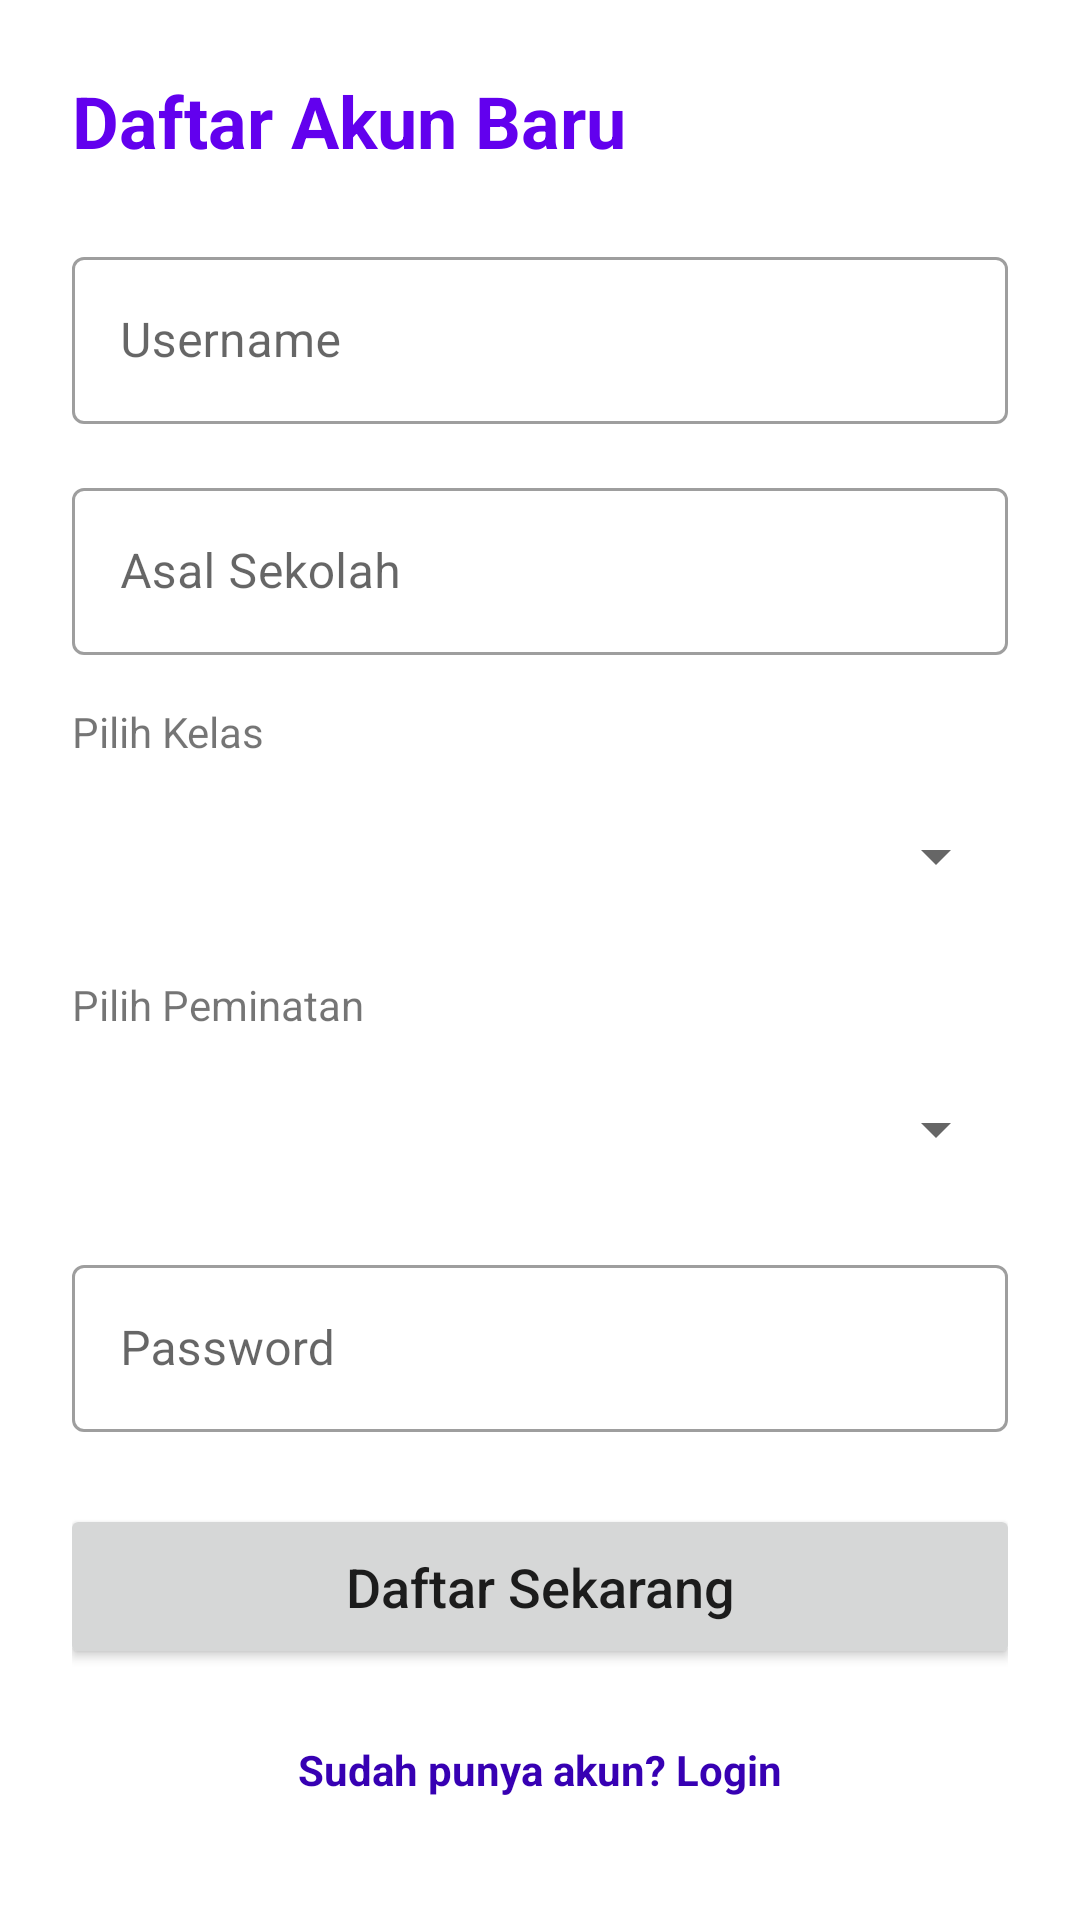

Produce the Android XML layout that renders to this screen, including the resource entries it uses.
<!-- AndroidManifest.xml: application theme Theme.KampusTangerang -->
<!-- res/layout/activity_signup.xml -->
<?xml version="1.0" encoding="utf-8"?>
<ScrollView xmlns:android="http://schemas.android.com/apk/res/android"
    xmlns:app="http://schemas.android.com/apk/res-auto"
    xmlns:tools="http://schemas.android.com/tools"
    android:layout_width="match_parent"
    android:layout_height="match_parent"
    android:background="@color/white">

    <LinearLayout
        android:layout_width="match_parent"
        android:layout_height="wrap_content"
        android:orientation="vertical"
        android:padding="24dp">

        <TextView
            android:layout_width="wrap_content"
            android:layout_height="wrap_content"
            android:text="Daftar Akun Baru"
            android:textSize="24sp"
            android:textStyle="bold"
            android:textColor="@color/purple_500"
            android:layout_marginBottom="24dp"
            tools:ignore="HardcodedText" />

        <com.google.android.material.textfield.TextInputLayout
            android:layout_width="match_parent"
            android:layout_height="wrap_content"
            android:layout_marginBottom="16dp"
            style="@style/Widget.MaterialComponents.TextInputLayout.OutlinedBox">
            <com.google.android.material.textfield.TextInputEditText
                android:id="@+id/etRegUsername"
                android:layout_width="match_parent"
                android:layout_height="wrap_content"
                android:hint="Username"
                tools:ignore="HardcodedText" />
        </com.google.android.material.textfield.TextInputLayout>

        <com.google.android.material.textfield.TextInputLayout
            android:layout_width="match_parent"
            android:layout_height="wrap_content"
            android:layout_marginBottom="16dp"
            style="@style/Widget.MaterialComponents.TextInputLayout.OutlinedBox">

            <com.google.android.material.textfield.TextInputEditText
                android:id="@+id/etRegSchool"
                android:layout_width="match_parent"
                android:layout_height="wrap_content"
                android:hint="Asal Sekolah"
                android:textColorHint="#757575"
                tools:ignore="HardcodedText" />
        </com.google.android.material.textfield.TextInputLayout>

        <TextView
            android:layout_width="wrap_content"
            android:layout_height="wrap_content"
            android:text="Pilih Kelas"
            android:layout_marginBottom="8dp"
            tools:ignore="HardcodedText" />

        <Spinner
            android:id="@+id/spClass"
            android:layout_width="match_parent"
            android:layout_height="wrap_content"
            android:layout_marginBottom="16dp"
            android:minHeight="48dp" />

        <TextView
            android:layout_width="wrap_content"
            android:layout_height="wrap_content"
            android:text="Pilih Peminatan"
            android:layout_marginBottom="8dp"
            tools:ignore="HardcodedText" />

        <Spinner
            android:id="@+id/spInterest"
            android:layout_width="match_parent"
            android:layout_height="wrap_content"
            android:layout_marginBottom="16dp"
            android:minHeight="48dp" />

        <com.google.android.material.textfield.TextInputLayout
            android:layout_width="match_parent"
            android:layout_height="wrap_content"
            android:layout_marginBottom="24dp"
            style="@style/Widget.MaterialComponents.TextInputLayout.OutlinedBox">
            <com.google.android.material.textfield.TextInputEditText
                android:id="@+id/etRegPassword"
                android:layout_width="match_parent"
                android:layout_height="wrap_content"
                android:hint="Password"
                android:inputType="textPassword"
                tools:ignore="HardcodedText" />
        </com.google.android.material.textfield.TextInputLayout>

        <Button
            android:id="@+id/btnRegister"
            android:layout_width="320dp"
            android:layout_height="55dp"
            android:layout_gravity="center_horizontal"
            android:text="Daftar Sekarang"
            app:textAllCaps="false"
            android:textSize="18sp"
            tools:ignore="HardcodedText" />

        <TextView
            android:id="@+id/tvToLogin"
            android:layout_width="wrap_content"
            android:layout_height="wrap_content"
            android:text="Sudah punya akun? Login"
            android:layout_gravity="center"
            android:layout_marginTop="24dp"
            android:textColor="@color/purple_700"
            android:textStyle="bold"
            tools:ignore="HardcodedText" />

    </LinearLayout>
</ScrollView>
<!-- resources referenced by this layout -->
<resources>
  <style name="Theme.KampusTangerang" parent="Theme.MaterialComponents.DayNight.DarkActionBar">
          
          <item name="colorPrimary">@color/purple_500</item>
          <item name="colorPrimaryVariant">@color/purple_700</item>
          <item name="colorOnPrimary">@color/white</item>
          
          <item name="colorSecondary">@color/teal_200</item>
          <item name="colorSecondaryVariant">@color/teal_700</item>
          <item name="colorOnSecondary">@color/black</item>
  
          
          <item name="android:windowDrawsSystemBarBackgrounds">true</item>
          <item name="android:statusBarColor">?attr/colorPrimaryVariant</item>
  
          
      </style>
  <!-- not gathered from this repository: default colours our renderer supplied (Android Studio template values) -->
  <color name="purple_500">#FF6200EE</color>
  <color name="purple_700">#FF3700B3</color>
  <color name="teal_200">#FF03DAC5</color>
  <color name="teal_700">#FF018786</color>
  <color name="black">#FF000000</color>
  <color name="white">#FFFFFFFF</color>
</resources>
